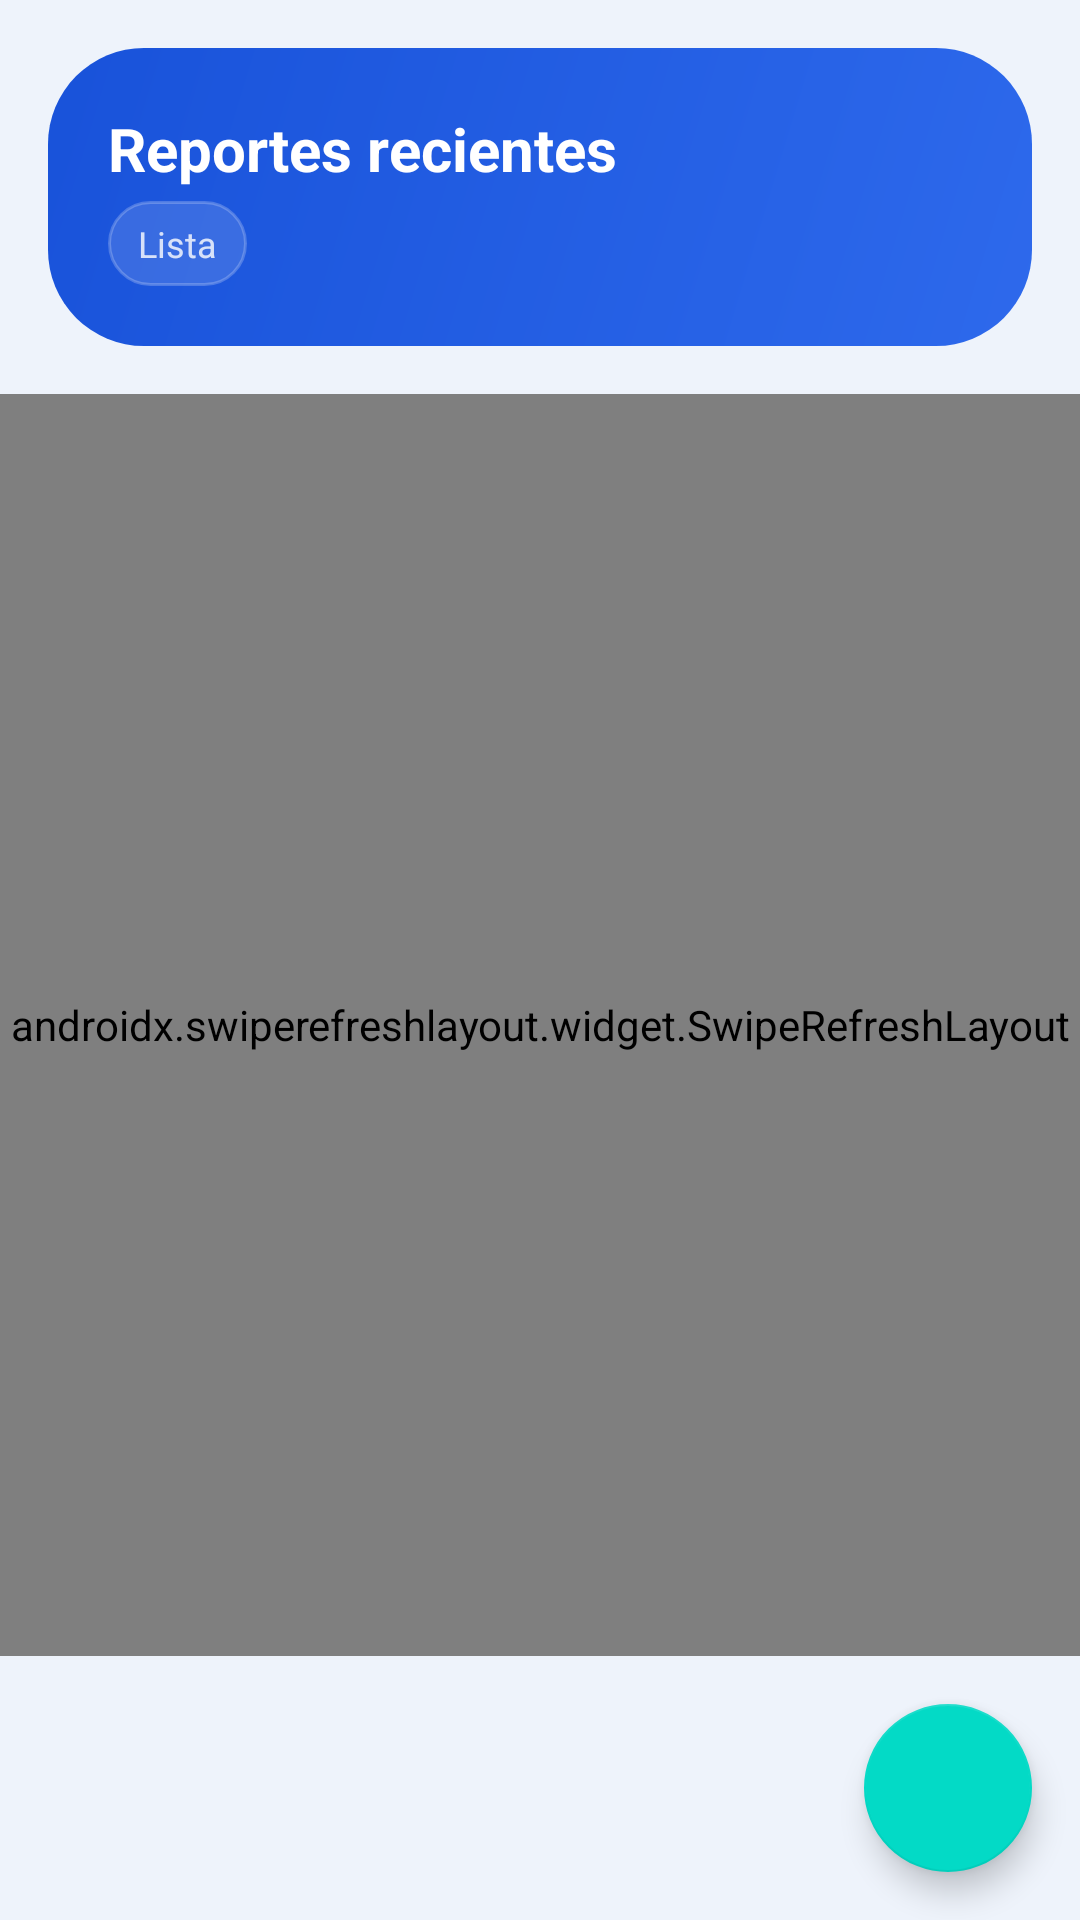

Produce the Android XML layout that renders to this screen, including the resource entries it uses.
<!-- AndroidManifest.xml: application theme Theme.NodoCivico -->
<!-- res/layout/fragment_report_list.xml -->
<?xml version="1.0" encoding="utf-8"?>
<LinearLayout xmlns:android="http://schemas.android.com/apk/res/android"
    android:layout_width="match_parent"
    android:layout_height="match_parent"
    android:background="@color/bg"
    android:orientation="vertical">

    
    <LinearLayout
        android:layout_width="match_parent"
        android:layout_height="wrap_content"
        android:background="@drawable/bg_hero"
        android:orientation="vertical"
        android:padding="20dp"
        android:layout_margin="16dp">

        <TextView
            android:layout_width="wrap_content"
            android:layout_height="wrap_content"
            android:text="Reportes recientes"
            android:textColor="@color/white"
            android:textSize="20sp"
            android:textStyle="bold" />

        <TextView
            android:layout_width="wrap_content"
            android:layout_height="wrap_content"
            android:layout_marginTop="4dp"
            android:text="Lista"
            android:textColor="#CCffffff"
            android:textSize="12sp"
            android:background="@drawable/bg_badge"
            android:paddingHorizontal="10dp"
            android:paddingVertical="6dp" />
    </LinearLayout>

    <androidx.swiperefreshlayout.widget.SwipeRefreshLayout
        android:id="@+id/swipeRefresh"
        android:layout_width="match_parent"
        android:layout_height="0dp"
        android:layout_weight="1">

        <androidx.recyclerview.widget.RecyclerView
            android:id="@+id/recyclerReports"
            android:layout_width="match_parent"
            android:layout_height="match_parent"
            android:paddingHorizontal="16dp"
            android:clipToPadding="false" />
    </androidx.swiperefreshlayout.widget.SwipeRefreshLayout>

    <include
        android:id="@+id/emptyState"
        layout="@layout/view_empty_state"
        android:layout_width="match_parent"
        android:layout_height="wrap_content"
        android:layout_margin="16dp"
        android:visibility="gone" />

    <com.google.android.material.floatingactionbutton.FloatingActionButton
        android:id="@+id/fabCreate"
        android:layout_width="wrap_content"
        android:layout_height="wrap_content"
        android:layout_gravity="end|bottom"
        android:layout_margin="16dp"
        android:contentDescription="Crear reporte" />
</LinearLayout>
<!-- res/layout/view_empty_state.xml (included above) -->
<?xml version="1.0" encoding="utf-8"?>
<LinearLayout xmlns:android="http://schemas.android.com/apk/res/android"
    android:layout_width="match_parent"
    android:layout_height="150dp"
    android:background="@drawable/bg_empty"
    android:gravity="center"
    android:orientation="vertical"
    android:padding="20dp">

    <TextView
        android:id="@+id/tvEmptyMessage"
        android:layout_width="wrap_content"
        android:layout_height="wrap_content"
        android:gravity="center"
        android:text="No hay elementos para mostrar"
        android:textColor="@color/muted"
        android:textSize="14sp"
        android:lineSpacingMultiplier="1.6" />
</LinearLayout>
<!-- resources referenced by this layout -->
<resources>
  <color name="bg">#EEF3FB</color>
  <color name="muted">#64748B</color>
  <color name="white">#FFFFFF</color>
  <!-- drawable bg_badge (drawable) -->
  <?xml version="1.0" encoding="utf-8"?>
  <shape xmlns:android="http://schemas.android.com/apk/res/android"
      android:shape="rectangle">
      <solid android:color="#21FFFFFF" />
      <stroke android:width="1dp" android:color="#38FFFFFF" />
      <corners android:radius="999dp" />
  </shape>
  <!-- drawable bg_empty (drawable) -->
  <?xml version="1.0" encoding="utf-8"?>
  <shape xmlns:android="http://schemas.android.com/apk/res/android"
      android:shape="rectangle">
      <solid android:color="#F3F8FD" />
      <stroke android:width="1dp" android:color="#5994A3B8" android:dashWidth="6dp" android:dashGap="4dp" />
      <corners android:radius="20dp" />
  </shape>
  <!-- drawable bg_hero (drawable) -->
  <?xml version="1.0" encoding="utf-8"?>
  <shape xmlns:android="http://schemas.android.com/apk/res/android"
      android:shape="rectangle">
      <gradient
          android:angle="135"
          android:startColor="#F52563EB"
          android:endColor="#F50F4BD8"
          android:type="linear" />
      <corners android:radius="32dp" />
  </shape>
  <style name="Theme.NodoCivico" parent="Theme.MaterialComponents.DayNight.NoActionBar">
          <item name="colorPrimary">@color/primary</item>
          <item name="colorPrimaryVariant">@color/primary_2</item>
          <item name="colorOnPrimary">@color/white</item>
          <item name="android:statusBarColor">@android:color/transparent</item>
          <item name="android:windowLightStatusBar" tools:targetApi="m">true</item>
          <item name="android:windowBackground">@color/bg</item>
      </style>
  <color name="primary">#2563EB</color>
  <color name="primary_2">#0F4BD8</color>
</resources>
